Image classification data set "costa_rica" (NickStrauch13/SingNET on GitHub). Class labels (5): broad-billed motmot, great tinamou, green ibis, white-breasted wood wren, yellow-throated toucan.

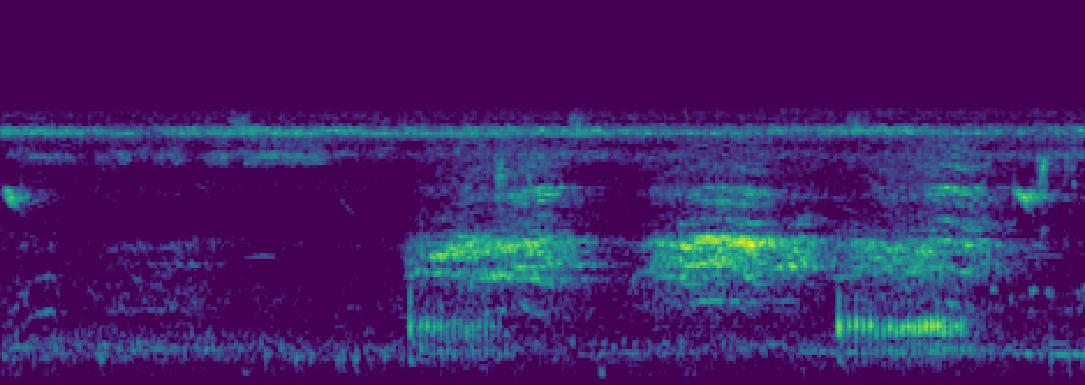
Label: green ibis

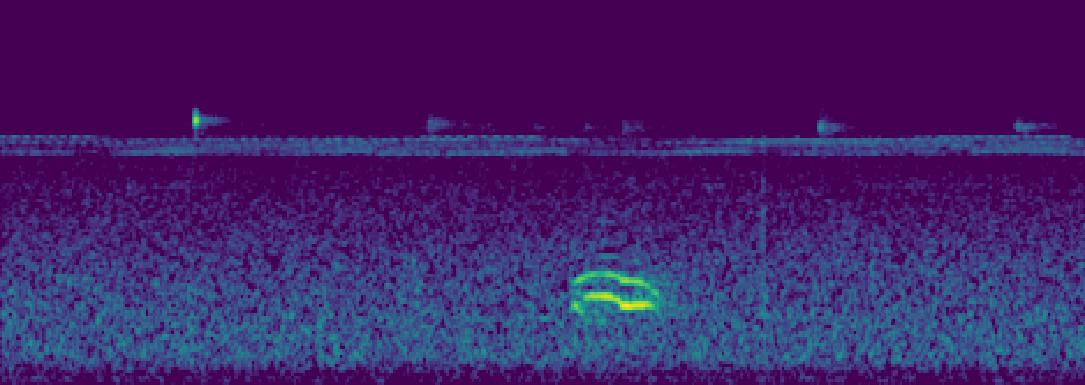
Label: broad-billed motmot

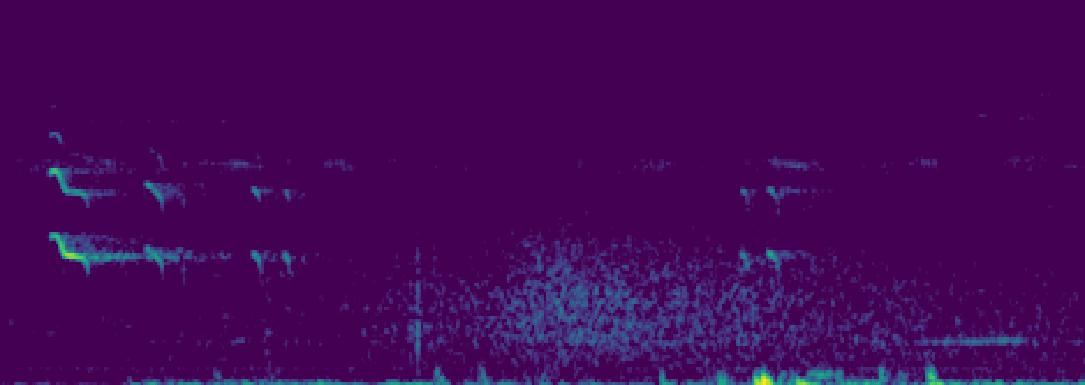
Label: yellow-throated toucan

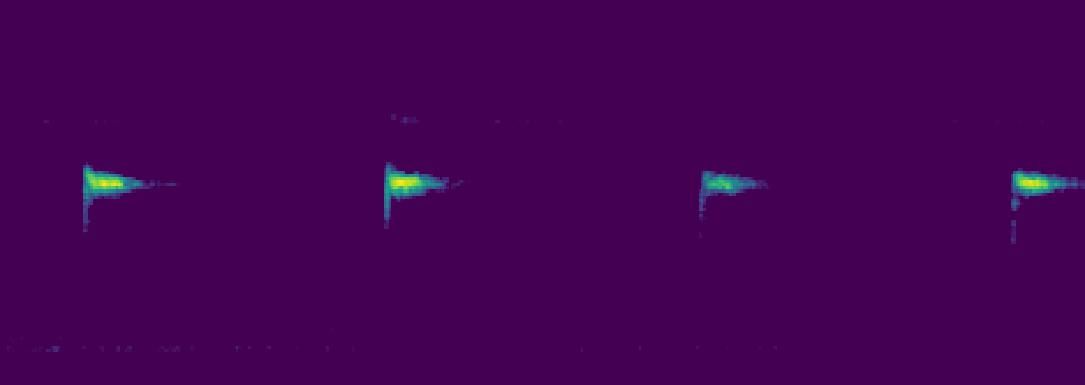
Label: white-breasted wood wren

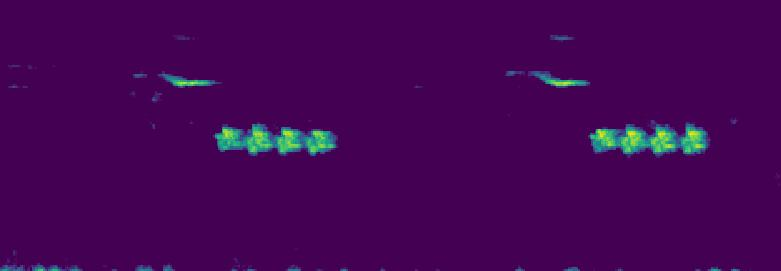
Label: white-breasted wood wren

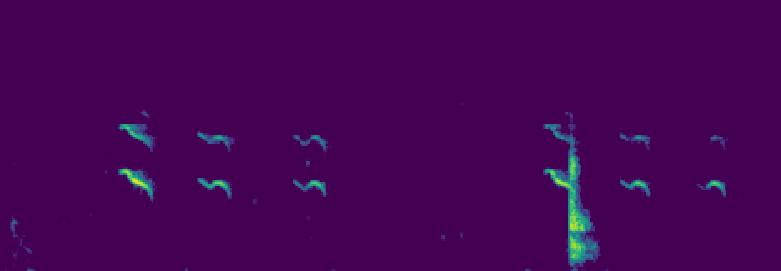
Label: yellow-throated toucan
